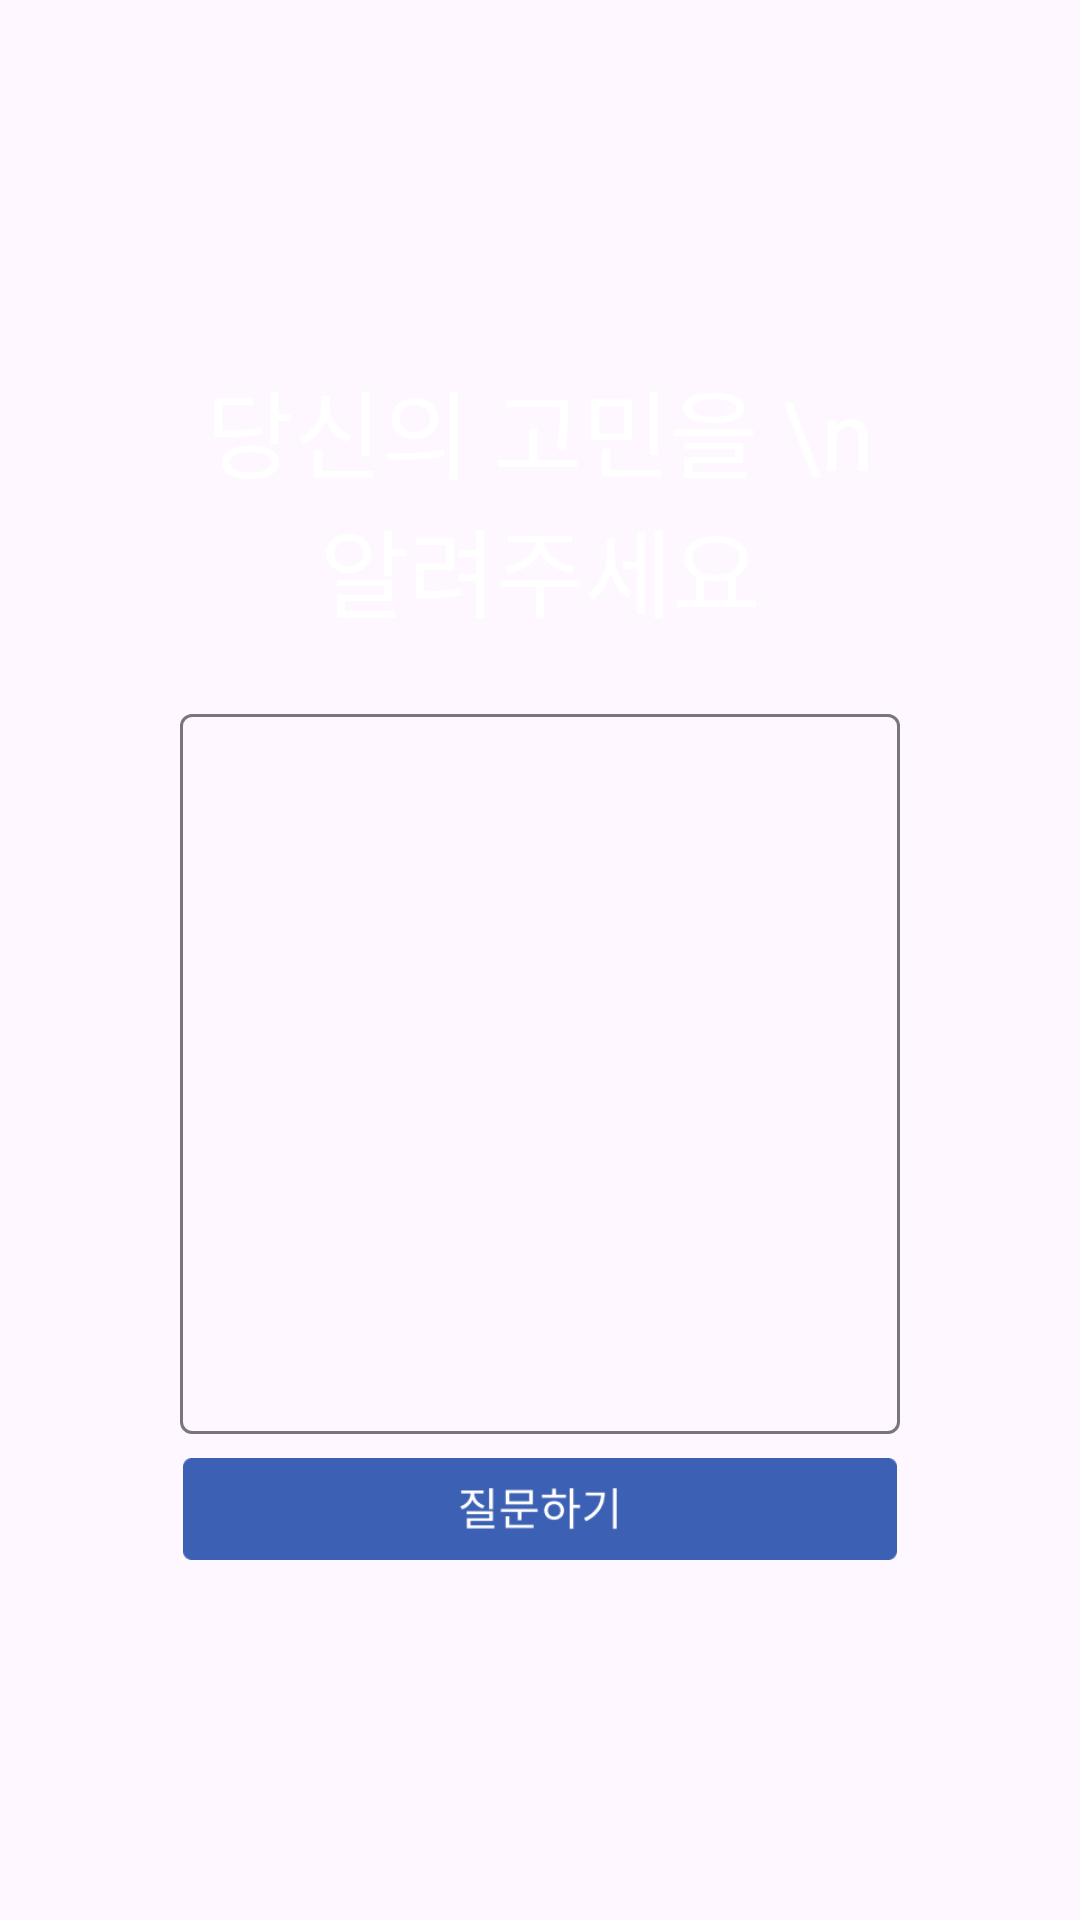

Produce the Android XML layout that renders to this screen, including the resource entries it uses.
<!-- AndroidManifest.xml: application theme Theme.GoMinMoa -->
<!-- res/layout/activity_question.xml -->
<?xml version="1.0" encoding="utf-8"?>
<RelativeLayout xmlns:android="http://schemas.android.com/apk/res/android"
    xmlns:app="http://schemas.android.com/apk/res-auto"
    xmlns:tools="http://schemas.android.com/tools"
    android:id="@+id/main"
    android:layout_width="match_parent"
    android:layout_height="match_parent"
    android:background="@drawable/bg3"
    android:gravity="center"
    android:orientation="vertical"
    android:padding="60dp"
    tools:context=".QuestionActivity">

    <LinearLayout
        android:id="@+id/content"
        android:layout_width="match_parent"
        android:layout_height="wrap_content"
        android:layout_alignParentTop="true"
        android:layout_marginTop="60dp"
        android:gravity="start"
        android:orientation="vertical">

        <TextView
            android:id="@+id/textView"
            android:layout_width="match_parent"
            android:layout_height="wrap_content"
            android:gravity="center"
            android:text="당신의 고민을 \n알려주세요"
            android:textColor="#FFFFFF"
            android:textSize="32sp" />

        <com.google.android.material.textfield.TextInputLayout
            android:layout_width="match_parent"
            android:layout_height="wrap_content"
            android:layout_marginTop="20dp">

            <com.google.android.material.textfield.TextInputEditText
                android:id="@+id/editTextQuestion"
                android:layout_width="match_parent"
                android:layout_height="240dp"
                android:gravity="start" />
        </com.google.android.material.textfield.TextInputLayout>
    </LinearLayout>

    <LinearLayout
        android:id="@+id/button"
        android:layout_width="match_parent"
        android:layout_height="wrap_content"
        android:layout_alignParentBottom="true"
        android:layout_marginBottom="60dp"
        android:orientation="vertical">

        <ImageView
            android:id="@+id/buttonInput"
            android:layout_width="match_parent"
            android:layout_height="wrap_content"
            android:adjustViewBounds="true"
            app:srcCompat="@drawable/button_question" />
    </LinearLayout>
</RelativeLayout>
<!-- resources referenced by this layout -->
<resources>
  <!-- drawable button_question: png bitmap (drawable, 2587 bytes) -->
  <style name="Theme.GoMinMoa" parent="Base.Theme.GoMinMoa" />
  <style name="Base.Theme.GoMinMoa" parent="Theme.Material3.DayNight.NoActionBar">
          
          
      </style>
</resources>
